Run: headless pygame with SDL's dummy video driver; simulated clock (each Clock.tick advances the game by its frame time, no real sleeping); random seed 0; keys injected as events and as key.get_pressed() state; mouse plan: one left click at the window centre at the start of phase 2, then a move to the lower-right quarter at the start of phase 3.
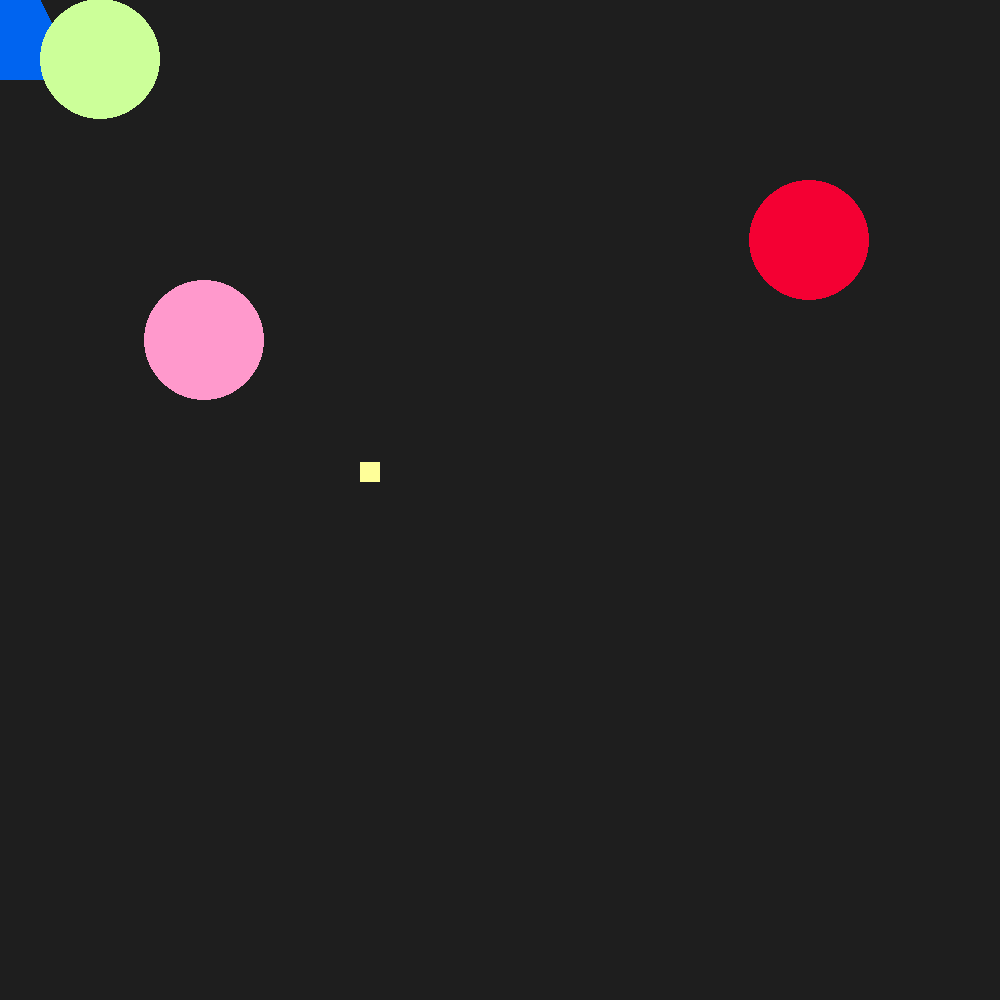
Frame 1 of 4 · flips 1–60 · no input
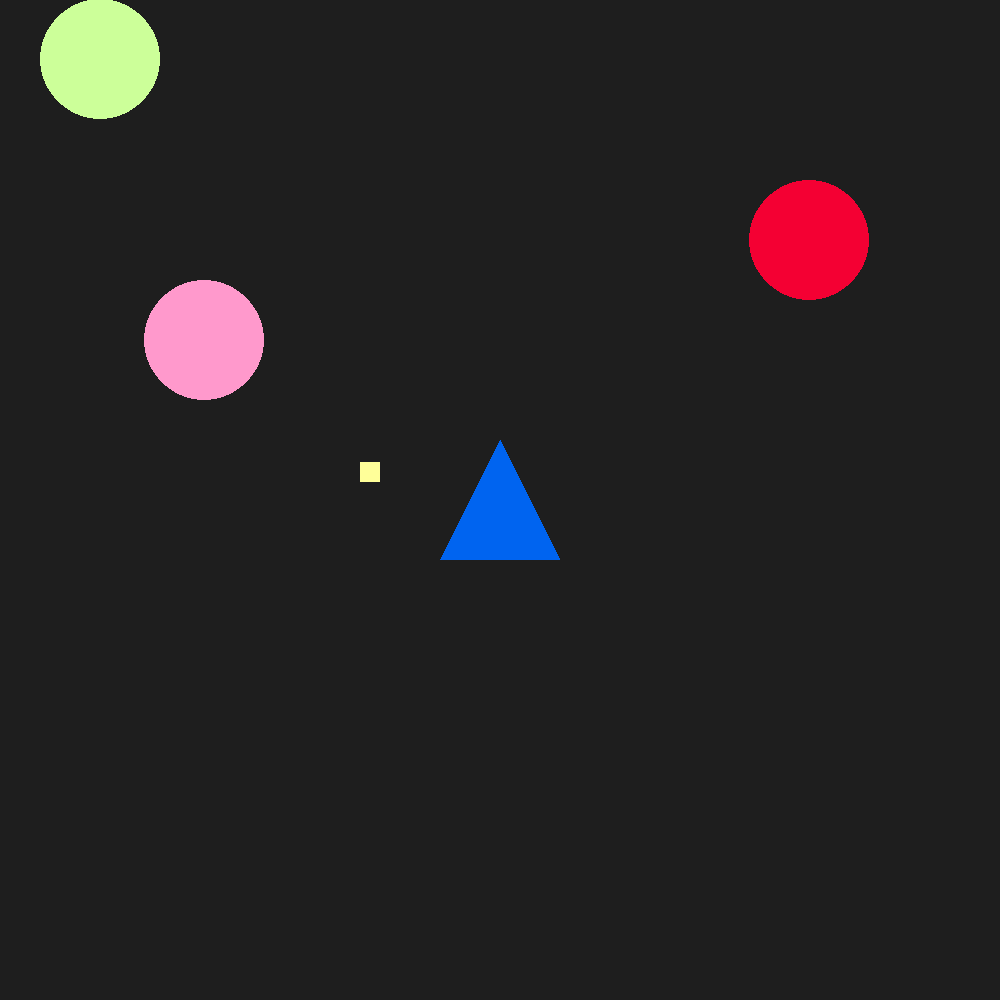
Frame 2 of 4 · flips 61–180 · clicked the window centre · tapped SPACE, RETURN · held RIGHT (→), D
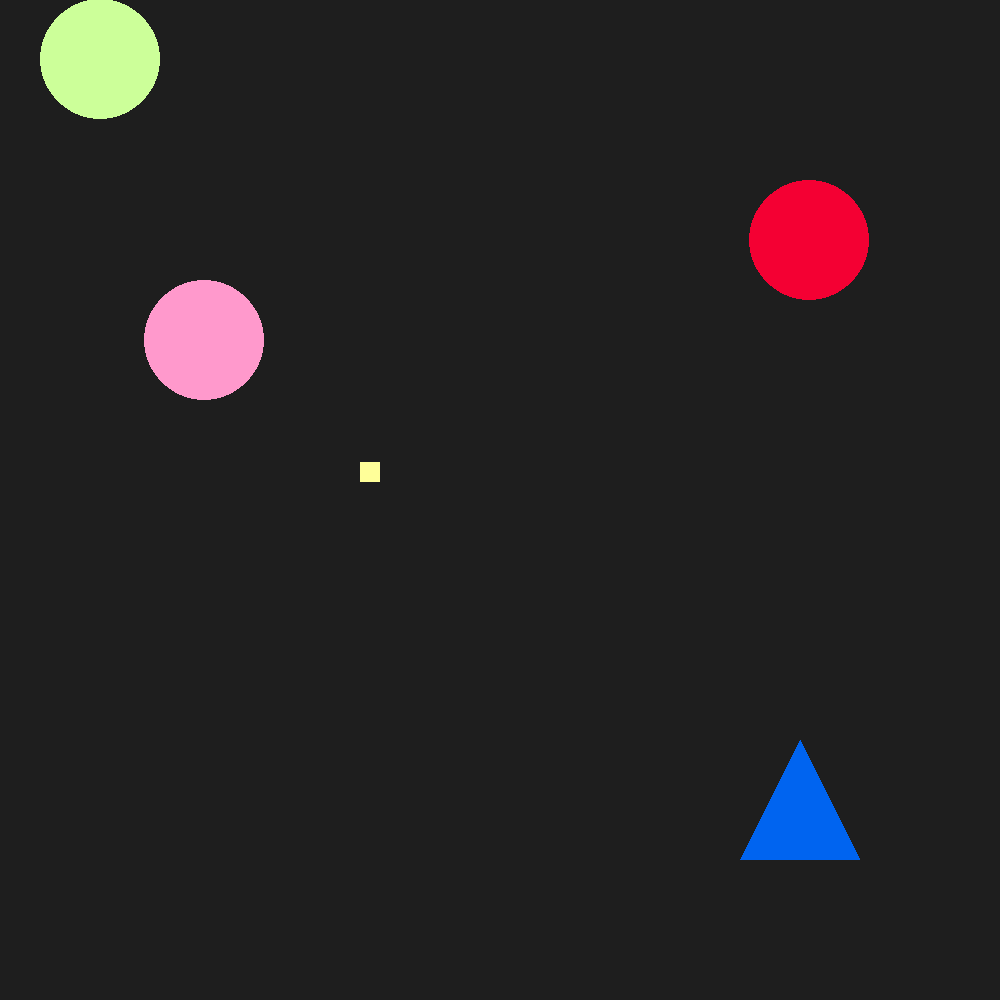
Frame 3 of 4 · flips 181–300 · moved the mouse to the lower-right quarter · held DOWN (↓), S
Frame 4 of 4 · flips 301–420 · held LEFT (←), A, UP (↑), W · screen unchanged from frame 3, image omitted

The pygame program that drew these frames:

import pygame


class Triangle(pygame.sprite.Sprite):
    def __init__(self, pos):
        super(Triangle, self).__init__()
        self.image = pygame.Surface((120, 120), pygame.SRCALPHA)
        pygame.draw.polygon(self.image, (0, 100, 240),[(60, 0), (120, 120), (0, 120)])
        self.rect = self.image.get_rect(center=pos)
        self.mask = pygame.mask.from_surface(self.image)


class Circle1(pygame.sprite.Sprite):
    def __init__(self, pos):
        super(Circle1, self).__init__()
        self.image = pygame.Surface((120,120), pygame.SRCALPHA)
        pygame.draw.circle(self.image, (204, 255, 153), (60, 60), 60)
        self.rect = self.image.get_rect(center=pos)
        self.mask = pygame.mask.from_surface(self.image)


class Circle2(pygame.sprite.Sprite):
    def __init__(self, pos):
        super(Circle2, self).__init__()
        self.image = pygame.Surface((120,120), pygame.SRCALPHA)
        pygame.draw.circle(self.image, (255, 153, 204), (60, 60), 60)
        self.rect = self.image.get_rect(center=pos)
        self.mask = pygame.mask.from_surface(self.image)


class Circle3(pygame.sprite.Sprite):
    def __init__(self, pos):
        super(Circle3, self).__init__()
        self.image = pygame.Surface((120,120), pygame.SRCALPHA)
        pygame.draw.circle(self.image, (244, 0, 51), (60, 60), 60)
        self.rect = self.image.get_rect(center=pos)
        self.mask = pygame.mask.from_surface(self.image)

class Square(pygame.sprite.Sprite):
    def __init__(self, pos):
        super(Square, self).__init__()
        self.image = pygame.Surface((120, 120), pygame.SRCALPHA)
        pygame.draw.rect(self.image, (255, 255, 153), ((20, 20), (20, 20)), 0)
        self.rect = self.image.get_rect(center=pos)
        self.mask = pygame.mask.from_surface(self.image)

pygame.init()
screen = pygame.display.set_mode((1000, 1000))
triangle = Triangle((20, 20))
circle1 = Circle1((100, 59))
circle2 = Circle2((204, 340))
circle3 = Circle3((809, 240))
square = Square((400, 502))
all_sprites = pygame.sprite.Group(triangle, circle1, circle2, circle3, square)
done = False

clock = pygame.time.Clock()
while not done:
    for event in pygame.event.get():
        if event.type == pygame.QUIT:
            done = True
        elif event.type == pygame.MOUSEMOTION:
            triangle.rect.center = event.pos
    if pygame.sprite.collide_circle(triangle, circle1):
        pygame.display.set_caption('collision')
    elif pygame.sprite.collide_circle(triangle, circle2):
        pygame.display.set_caption('collision')
    elif pygame.sprite.collide_circle(triangle, circle3):
        pygame.display.set_caption('collision')
    elif pygame.sprite.collide_circle(triangle, square):
        pygame.display.set_caption('collision')
    else:
        pygame.display.set_caption("no collision")
    screen.fill((30, 30, 30))
    all_sprites.draw(screen)
    pygame.display.flip()
    clock.tick(60)
pygame.quit()
